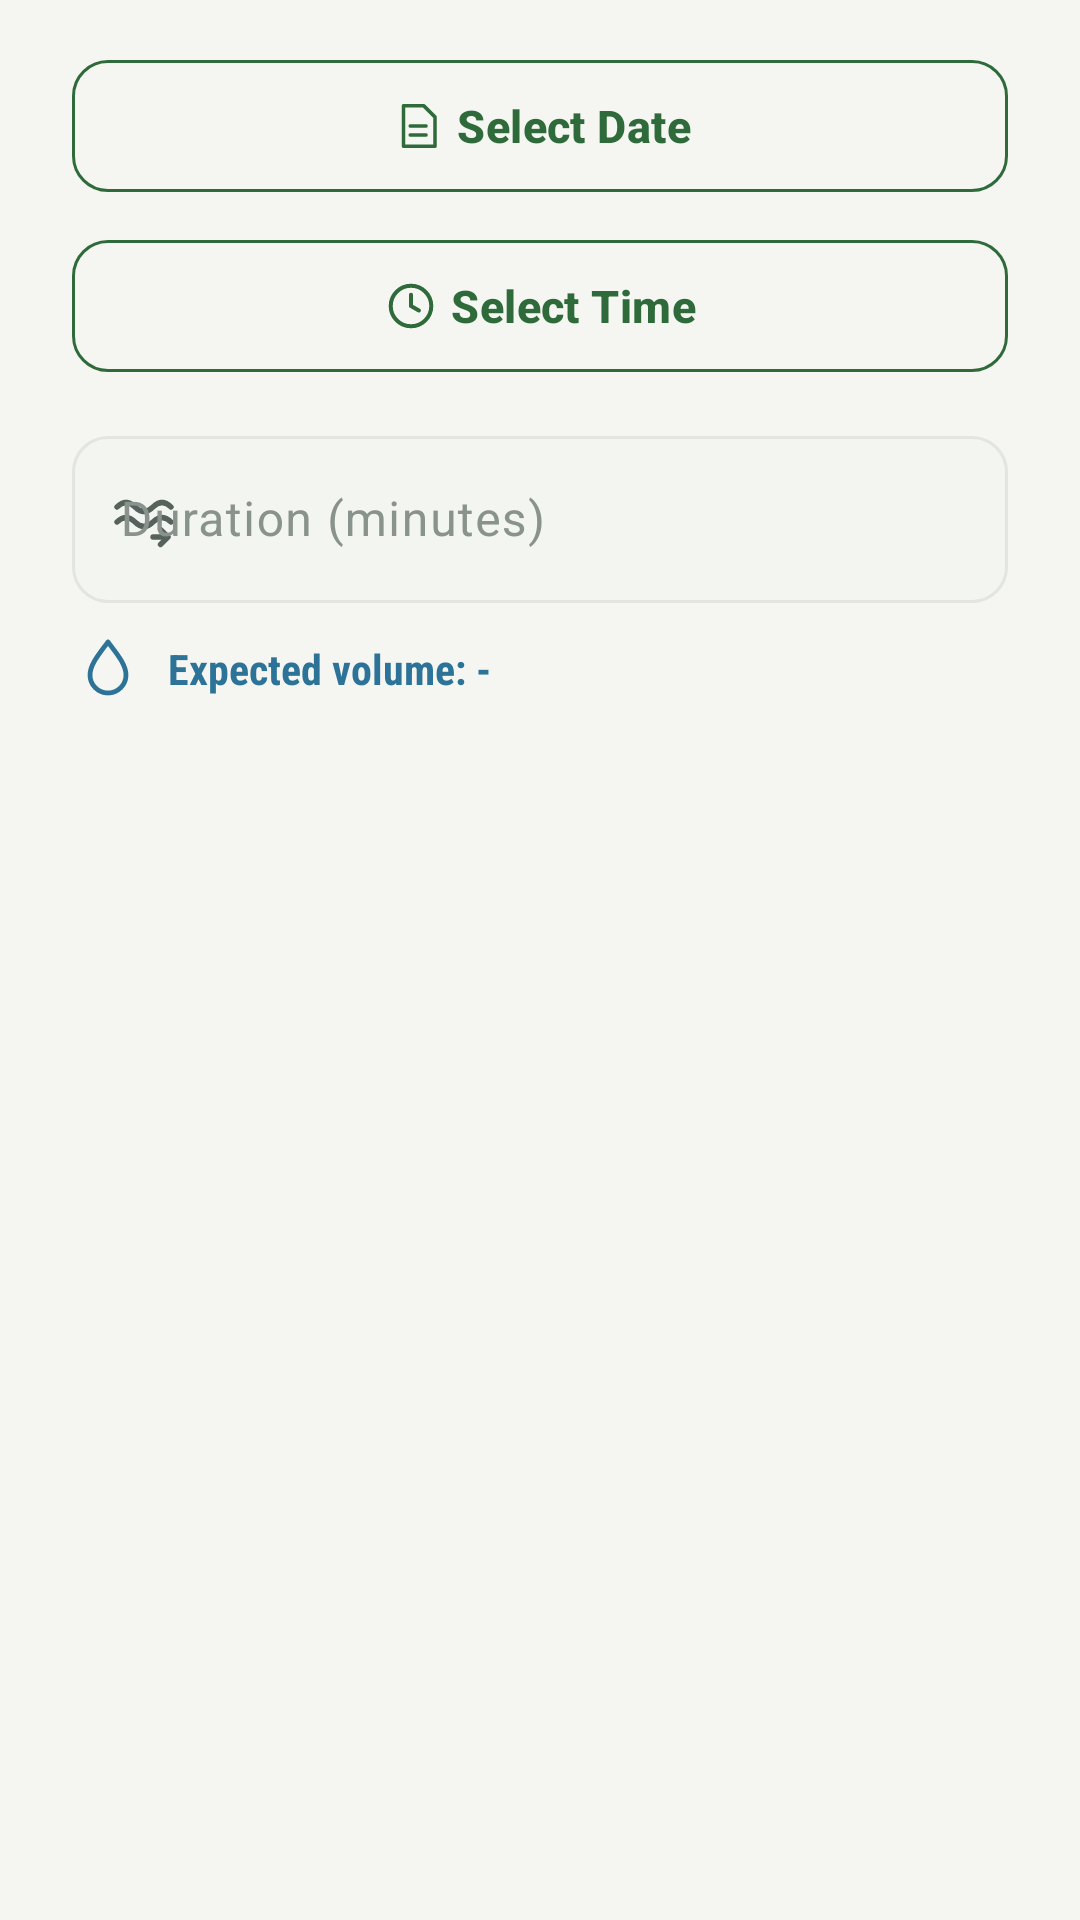

This screen was rendered from an Android layout file. Write that file and the resources it references.
<!-- AndroidManifest.xml: application theme Theme.Undersoil -->
<!-- res/layout/dialog_schedule_watering.xml -->
<?xml version="1.0" encoding="utf-8"?>
<LinearLayout xmlns:android="http://schemas.android.com/apk/res/android"
    xmlns:app="http://schemas.android.com/apk/res-auto"
    android:layout_width="match_parent"
    android:layout_height="wrap_content"
    android:orientation="vertical"
    android:paddingHorizontal="24dp"
    android:paddingTop="16dp">

    <com.google.android.material.button.MaterialButton
        android:id="@+id/btnPickDate"
        style="@style/Widget.AgriTech.Button.Outlined"
        android:layout_width="match_parent"
        android:layout_height="wrap_content"
        android:text="Select Date"
        app:icon="@drawable/ic_document"
        app:iconGravity="textStart" />

    <com.google.android.material.button.MaterialButton
        android:id="@+id/btnPickTime"
        style="@style/Widget.AgriTech.Button.Outlined"
        android:layout_width="match_parent"
        android:layout_height="wrap_content"
        android:layout_marginTop="8dp"
        android:text="Select Time"
        app:icon="@drawable/ic_clock"
        app:iconGravity="textStart" />

    <com.google.android.material.textfield.TextInputLayout
        android:id="@+id/tilDuration"
        android:layout_width="match_parent"
        android:layout_height="wrap_content"
        android:layout_marginTop="12dp"
        android:hint="Duration (minutes)"
        app:startIconDrawable="@drawable/ic_flow_rate">

        <com.google.android.material.textfield.TextInputEditText
            android:id="@+id/etDuration"
            android:layout_width="match_parent"
            android:layout_height="wrap_content"
            android:inputType="number"
            android:maxLength="3"
            android:textColor="@color/us_text_primary" />

    </com.google.android.material.textfield.TextInputLayout>

    <TextView
        android:id="@+id/tvExpectedVolume"
        android:layout_width="wrap_content"
        android:layout_height="wrap_content"
        android:layout_marginTop="10dp"
        android:drawableStart="@drawable/ic_drop"
        android:drawablePadding="8dp"
        android:drawableTint="@color/us_aqua"
        android:fontFamily="sans-serif-condensed"
        android:gravity="center_vertical"
        android:text="Expected volume: -"
        android:textColor="@color/us_aqua"
        android:textSize="14sp"
        android:textStyle="bold" />

</LinearLayout>
<!-- resources referenced by this layout -->
<resources>
  <color name="us_aqua">#2D7398</color>
  <color name="us_text_primary">#1E2621</color>
  <style name="Theme.Undersoil" parent="Base.Theme.Undersoil" />
  <color name="us_bio_green">#2F6B3A</color>
  <color name="us_bio_green_glow">#1F2F6B3A</color>
  <style name="ShapeAppearance.AgriTech.Button" parent="">
          <item name="cornerFamily">rounded</item>
          <item name="cornerSize">12dp</item>
      </style>
  <style name="Base.Theme.Undersoil" parent="AgriTech.Theme" />
  <color name="us_on_bio_green">#FFFFFF</color>
  <color name="us_bio_green_container">#DDEBDD</color>
  <color name="us_on_bio_green_container">#163A1E</color>
  <color name="us_bio_green_dim">#24542D</color>
  <color name="us_on_aqua">#FFFFFF</color>
  <color name="us_aqua_container">#DCEBF3</color>
  <color name="us_on_aqua_container">#123547</color>
  <color name="us_amber">#B8742A</color>
  <color name="us_surface">#FFFFFF</color>
  <color name="us_amber_container">#F6E8D6</color>
  <color name="us_danger">#B34A3C</color>
  <color name="us_on_danger">#FFFFFF</color>
  <color name="us_danger_container">#F8E1DC</color>
  <color name="us_bg">#F5F6F2</color>
  <color name="us_surface_raised">#EDF0EA</color>
  <color name="us_text_secondary">#58625C</color>
  <color name="us_surface_card">#FFFFFF</color>
  <color name="us_outline_strong">#C4CBC1</color>
  <color name="us_outline">#E2E6DF</color>
  <color name="us_text_hint">#89928C</color>
  <style name="AgriTech.WindowAnimation" parent="@android:style/Animation.Activity">
          <item name="android:activityOpenEnterAnimation">@anim/slide_in_right</item>
          <item name="android:activityOpenExitAnimation">@anim/slide_out_left</item>
          <item name="android:activityCloseEnterAnimation">@anim/fade_in</item>
          <item name="android:activityCloseExitAnimation">@anim/fade_out</item>
      </style>
  <style name="Widget.AgriTech.FAB" parent="Widget.Material3.FloatingActionButton.Primary">
          <item name="backgroundTint">@color/us_bio_green</item>
          <item name="tint">@color/us_on_bio_green</item>
          <item name="rippleColor">#33FFFFFF</item>
          <item name="shapeAppearanceOverlay">@style/ShapeAppearance.AgriTech.Pill</item>
          <item name="elevation">4dp</item>
      </style>
  <style name="ShapeAppearance.AgriTech.Small" parent="ShapeAppearance.Material3.Corner.Small">
          <item name="cornerFamily">rounded</item>
          <item name="cornerSize">8dp</item>
      </style>
  <style name="ShapeAppearance.AgriTech.Medium" parent="ShapeAppearance.Material3.Corner.Medium">
          <item name="cornerFamily">rounded</item>
          <item name="cornerSize">16dp</item>
      </style>
  <style name="ShapeAppearance.AgriTech.Large" parent="ShapeAppearance.Material3.Corner.Large">
          <item name="cornerFamily">rounded</item>
          <item name="cornerSize">20dp</item>
      </style>
  <style name="Widget.AgriTech.BottomNavigation.ActiveIndicator" parent="Widget.Material3.BottomNavigationView.ActiveIndicator">
          <item name="android:color">@color/bottom_nav_indicator</item>
          <item name="android:width">64dp</item>
          <item name="android:height">32dp</item>
          <item name="shapeAppearance">@style/ShapeAppearance.AgriTech.Pill</item>
      </style>
  <style name="TextAppearance.AgriTech.NavLabel.Active">
          <item name="android:textStyle">bold</item>
      </style>
  <style name="TextAppearance.AgriTech.NavLabel" parent="TextAppearance.Material3.LabelMedium">
          <item name="android:textSize">12sp</item>
          <item name="android:letterSpacing">0.04</item>
      </style>
  <style name="ShapeAppearance.AgriTech.Pill" parent="">
          <item name="cornerFamily">rounded</item>
          <item name="cornerSize">50%</item>
      </style>
  <color name="us_surface_input">#F3F5F0</color>
</resources>
